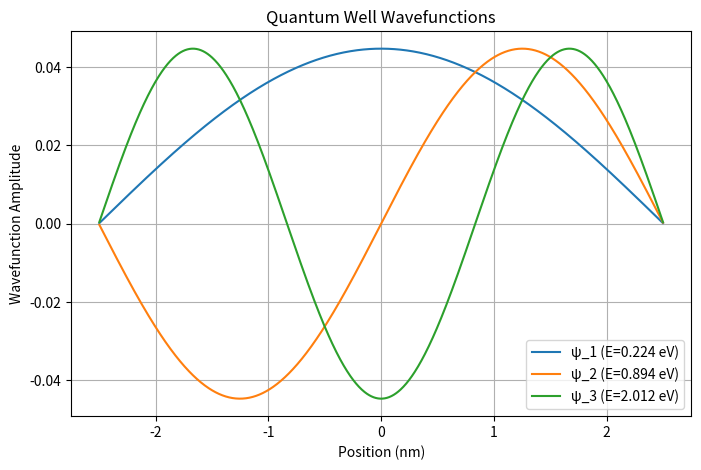

This figure's Python source:
import numpy as np
from scipy.constants import hbar, e, m_e
from scipy.integrate import quad
from scipy.linalg import eigh
import matplotlib.pyplot as plt

# Quantum Well Parameters
L_well = 5e-9  # Well width in meters
V_well = -1 * e  # Well depth in Joules (eV converted to J)
m_eff = 0.067 * m_e  # Effective mass of electron (e.g., GaAs)
num_levels = 3  # Number of energy levels to compute


# Define potential well
def potential(z, L):
    return 0 if -L / 2 <= z <= L / 2 else 1e10 * e  # Very high outside the well


# Solve the 1D Schrödinger Equation
def solve_schrodinger(L, V, m, levels):
    N = 1000
    z = np.linspace(-L / 2, L / 2, N)
    dz = z[1] - z[0]
    V_z = np.array([potential(zi, L) for zi in z])

    # Build Hamiltonian
    T = (-hbar ** 2 / (2 * m * dz ** 2)) * (-2 * np.eye(N) + np.eye(N, k=1) + np.eye(N, k=-1))
    H = T + np.diag(V_z)

    # Solve for eigenvalues and eigenvectors
    energies, wavefunctions = eigh(H)

    # Return first 'levels' energy levels and wavefunctions
    return energies[:levels], wavefunctions[:, :levels], z


# Calculate transition dipole moments
def dipole_moment(wavefunc1, wavefunc2, z):
    integrand = wavefunc1 * z * wavefunc2
    return np.trapz(integrand, z)


# Solve Schrödinger equation for the quantum well
energies, wavefunctions, z = solve_schrodinger(L_well, V_well, m_eff, num_levels)

# Compute transition dipole moments
TE_dipole = abs(dipole_moment(wavefunctions[:, 0], wavefunctions[:, 1], z)) ** 2
TM_dipole = abs(dipole_moment(wavefunctions[:, 0], wavefunctions[:, 2], z)) ** 2

# Normalize probabilities
TE_prob = TE_dipole / (TE_dipole + TM_dipole)
TM_prob = TM_dipole / (TE_dipole + TM_dipole)

# Display Results
print(f"TE Dipole Moment^2: {TE_dipole:.3e}")
print(f"TM Dipole Moment^2: {TM_dipole:.3e}")
print(f"TE Probability: {TE_prob:.3f}")
print(f"TM Probability: {TM_prob:.3f}")

# Visualization of wavefunctions
plt.figure(figsize=(8, 5))
for i in range(num_levels):
    plt.plot(z * 1e9, wavefunctions[:, i], label=f'ψ_{i + 1} (E={energies[i] / e:.3f} eV)')
plt.title("Quantum Well Wavefunctions")
plt.xlabel("Position (nm)")
plt.ylabel("Wavefunction Amplitude")
plt.legend()
plt.grid()
plt.show()
